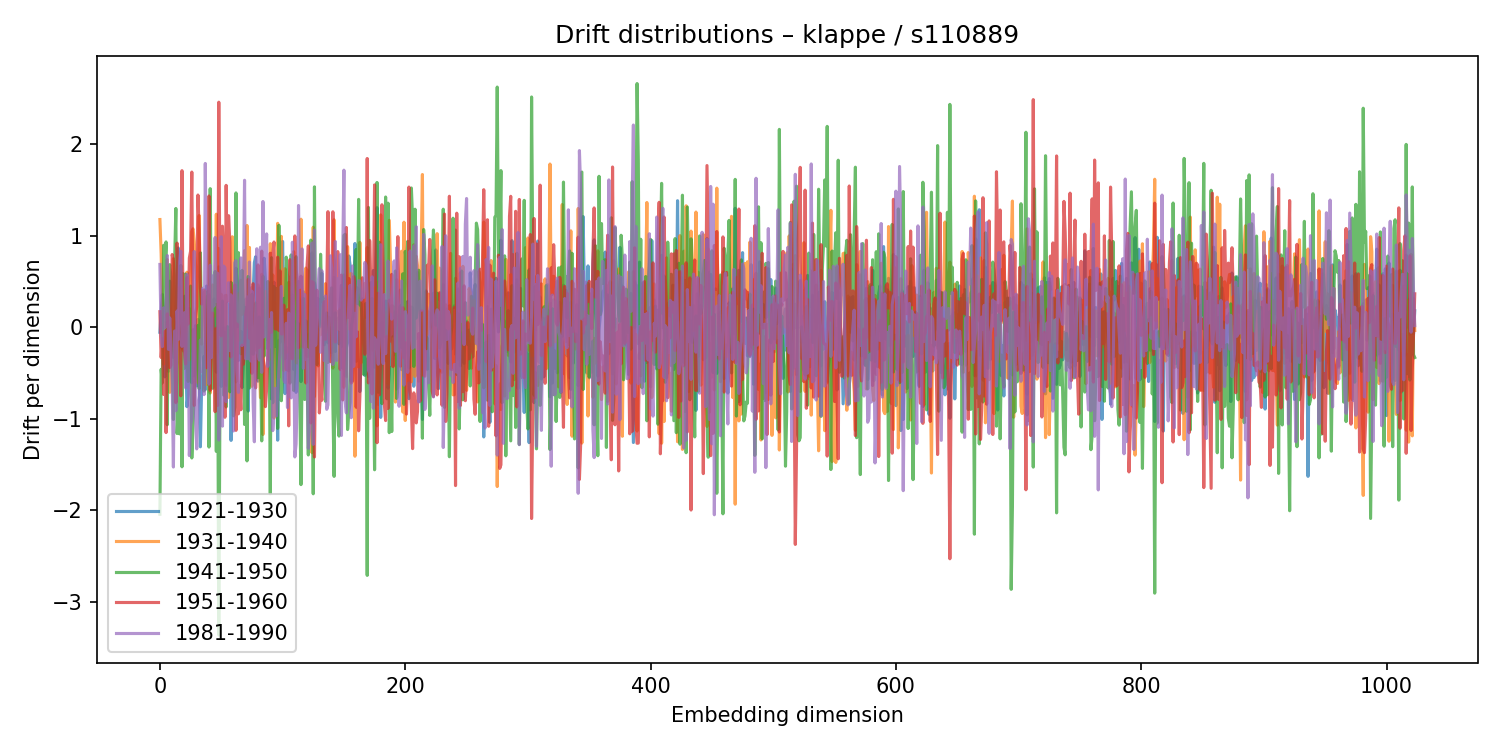

Data behind this chart, as committed beside it:
1921-1930, 1931-1940, 1941-1950, 1951-1960, 1981-1990
-0.05322, 1.179, -2.043, 0.1713, 0.6877
0.1792, 0.8082, -0.4587, -0.3297, -0.08251
0.359, 0.2506, -0.6065, -0.1249, -0.2106
0.197, -0.4024, 0.8973, -0.734, 0.2131
-0.5414, -0.09045, 0.609, -0.04504, -0.003735
-0.06288, 0.0723, 0.9341, -1.15, 0.1215
0.0596, 0.7412, -1.064, 0.1481, 0.7854
-0.4801, 0.358, 0.5718, -0.17, -0.2407
0.5044, -0.7105, 0.6857, -0.4394, 0.1036
0.009913, -0.08702, 0.551, -0.4164, -0.2242
-0.228, -0.04126, -0.1858, 0.7961, -0.6136
-0.3292, 0.7503, -1.007, 0.7254, -1.527
-0.009027, -0.3361, 0.7148, 0.09257, -0.04041
0.2286, -0.8157, 1.299, -0.8232, -0.9106
0.4918, -0.4527, -1.161, 0.9207, 0.1792
0.8678, -0.2212, -0.8558, 0.4671, -0.1334
0.2773, 0.4382, -1.165, -0.02301, 0.7093
0.05453, -0.1615, 0.6763, -0.748, 0.832
-0.2286, 0.04339, -1.524, 1.713, -0.2082
-0.1408, -0.2579, 0.5865, -0.1904, 0.1066
0.34, 0.1621, -0.4474, -0.2589, 0.1601
-0.1592, -0.04863, 0.5816, -0.4002, -0.6612
-0.8669, 0.6033, -0.2579, 0.5414, 0.5797
-0.7327, 0.07759, -0.5912, 0.03588, 0.07284
0.2082, -0.3555, -0.5479, 0.7571, -1.402
-0.4186, -0.01014, 0.4507, 0.8321, -1.074
-0.6063, 1.048, -1.428, 1.697, -1.001
-0.02571, 1.077, -1.052, 0.04007, -0.226
-0.5311, 0.9407, -0.7163, -0.8532, 0.8288
0.01895, 0.6955, -0.4566, 0.1041, -0.9391
-0.6398, 0.4963, -0.3325, 0.2263, -1.329
0.08752, -0.6082, 0.02157, 1.447, -0.8486
-0.45, 1.222, -0.6703, 1.057, -0.7486
-1.305, 0.2461, 0.8147, 0.428, -0.1396
-0.6444, -0.1834, -0.04925, 0.2541, -0.4804
-0.4934, 0.1897, -0.3279, 0.3969, 0.4271
-0.3175, 0.3802, -0.6965, 0.4102, -0.7351
-0.6798, 0.3958, -0.2775, -0.03652, 1.792
0.4513, -0.6252, 0.2375, -0.4412, 0.3744
-0.2473, 0.1853, 0.3919, 0.02021, 0.4397
0.08011, 0.3557, -1.309, 1.436, -0.6207
0.07156, -0.7179, 1.516, -0.689, 0.6792
-0.03316, -0.03913, -0.03374, 0.1296, -0.3306
0.1786, 0.4633, -0.6663, 0.1562, 0.5632
0.3109, 0.1192, -0.3017, -0.2296, 0.2325
0.002675, 0.1627, 0.6107, -0.9216, 0.9819
-0.4902, 1.237, -1.356, -0.01098, 0.2868
0.2729, -0.274, 0.191, -0.8539, 0.5919
0.6624, 0.8603, -3.363, 2.461, -1.232
0.2955, -0.107, -0.6376, 0.2594, -0.7258
-0.6451, 0.3614, -0.144, -0.09274, 0.9898
-0.3781, -0.3678, 0.2872, 1.106, -1.08
-0.001657, -0.069, -0.7411, 0.6821, 0.6699
-0.4186, 0.3457, -0.05329, -0.9831, 0.6499
-0.6342, 0.3495, -0.8704, 1.552, -0.8125
0.265, -0.2231, 0.008297, 0.2863, -0.3031
0.1259, -0.7661, -0.6351, 1.221, 0.4882
0.2459, -0.1023, -0.7049, 0.9315, -0.2544
-1.236, 0.1546, 0.4909, -0.3231, 0.3548
-0.3339, 0.9907, 0.132, 0.1472, -0.5947
... 964 more rows
